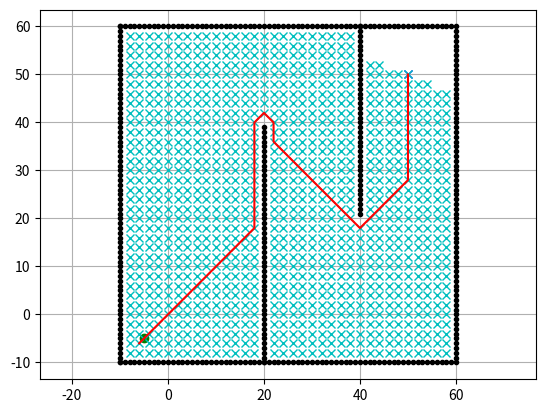

Source code (Python):
"""

Grid based Dijkstra planning

[redacted]

"""

import matplotlib.pyplot as plt
import math

show_animation = True


class Dijkstra:

    def __init__(self, ox, oy, resolution, robot_radius):
        """
        Initialize map for planning

        ox: x position list of Obstacles [m]
        oy: y position list of Obstacles [m]
        resolution: grid resolution [m]
        rr: robot radius[m]
        """

        self.min_x = None
        self.min_y = None
        self.max_x = None
        self.max_y = None
        self.x_width = None
        self.y_width = None
        self.obstacle_map = None

        self.resolution = resolution
        self.robot_radius = robot_radius
        self.calc_obstacle_map(ox, oy)
        self.motion = self.get_motion_model()

    class Node:
        def __init__(self, x, y, cost, parent_index):
            self.x = x  # index of grid
            self.y = y  # index of grid
            self.cost = cost  # g(n)
            self.parent_index = parent_index  # index of previous Node

        def __str__(self):
            return str(self.x) + "," + str(self.y) + "," + str(
                self.cost) + "," + str(self.parent_index)

    def planning(self, sx, sy, gx, gy):
        """
        dijkstra path search

        input:
            s_x: start x position [m]
            s_y: start y position [m]
            gx: goal x position [m]
            gx: goal x position [m]

        output:
            rx: x position list of the final path
            ry: y position list of the final path
        """

        start_node = self.Node(self.calc_xy_index(sx, self.min_x),
                               self.calc_xy_index(sy, self.min_y), 0.0, -1)   # round((position - minp) / self.resolution)
        goal_node = self.Node(self.calc_xy_index(gx, self.min_x),
                              self.calc_xy_index(gy, self.min_y), 0.0, -1)

        open_set, closed_set = dict(), dict()     # key - value: hash表
        open_set[self.calc_index(start_node)] = start_node

        while 1:
            c_id = min(open_set, key=lambda o: open_set[o].cost)  # 取cost最小的节点
            current = open_set[c_id]

            # show graph
            if show_animation:  # pragma: no cover
                plt.plot(self.calc_position(current.x, self.min_x),
                         self.calc_position(current.y, self.min_y), "xc")
                # for stopping simulation with the esc key.
                plt.gcf().canvas.mpl_connect(
                    'key_release_event',
                    lambda event: [exit(0) if event.key == 'escape' else None])
                if len(closed_set.keys()) % 10 == 0:
                    plt.pause(0.001)

            # 判断是否是终点
            if current.x == goal_node.x and current.y == goal_node.y:
                print("Find goal")
                goal_node.parent_index = current.parent_index
                goal_node.cost = current.cost
                break

            # Remove the item from the open set
            del open_set[c_id]

            # Add it to the closed set
            closed_set[c_id] = current

            # expand search grid based on motion model
            for move_x, move_y, move_cost in self.motion:
                node = self.Node(current.x + move_x,
                                 current.y + move_y,
                                 current.cost + move_cost, c_id)
                n_id = self.calc_index(node)

                if n_id in closed_set:
                    continue

                if not self.verify_node(node):
                    continue

                if n_id not in open_set:
                    open_set[n_id] = node  # Discover a new node
                else:
                    if open_set[n_id].cost >= node.cost:
                        # This path is the best until now. record it!
                        open_set[n_id] = node

        rx, ry = self.calc_final_path(goal_node, closed_set)

        return rx, ry

    def calc_final_path(self, goal_node, closed_set):
        # generate final course
        rx, ry = [self.calc_position(goal_node.x, self.min_x)], [
            self.calc_position(goal_node.y, self.min_y)]
        parent_index = goal_node.parent_index
        while parent_index != -1:
            n = closed_set[parent_index]
            rx.append(self.calc_position(n.x, self.min_x))
            ry.append(self.calc_position(n.y, self.min_y))
            parent_index = n.parent_index

        return rx, ry

    def calc_position(self, index, minp):
        pos = index * self.resolution + minp
        return pos

    def calc_xy_index(self, position, minp):
        return round((position - minp) / self.resolution)

    def calc_index(self, node):
        return node.y * self.x_width + node.x

    def verify_node(self, node):
        px = self.calc_position(node.x, self.min_x)
        py = self.calc_position(node.y, self.min_y)

        if px < self.min_x:
            return False
        if py < self.min_y:
            return False
        if px >= self.max_x:
            return False
        if py >= self.max_y:
            return False

        if self.obstacle_map[node.x][node.y]:
            return False

        return True

    def calc_obstacle_map(self, ox, oy):
        ''' 第1步：构建栅格地图 '''
        self.min_x = round(min(ox))
        self.min_y = round(min(oy))
        self.max_x = round(max(ox))
        self.max_y = round(max(oy))
        print("min_x:", self.min_x)
        print("min_y:", self.min_y)
        print("max_x:", self.max_x)
        print("max_y:", self.max_y)

        self.x_width = round((self.max_x - self.min_x) / self.resolution)
        self.y_width = round((self.max_y - self.min_y) / self.resolution)
        print("x_width:", self.x_width)
        print("y_width:", self.y_width)

        # obstacle map generation
        # 初始化地图
        self.obstacle_map = [[False for _ in range(self.y_width)]
                             for _ in range(self.x_width)]
        # 设置障碍物
        for ix in range(self.x_width):
            x = self.calc_position(ix, self.min_x)
            for iy in range(self.y_width):
                y = self.calc_position(iy, self.min_y)
                for iox, ioy in zip(ox, oy):
                    d = math.hypot(iox - x, ioy - y) # 计算障碍物到栅格的距离
                    if d <= self.robot_radius: # 小于机器人半径
                        self.obstacle_map[ix][iy] = True # 膨胀障碍物
                        break

    @staticmethod
    def get_motion_model():
        # dx, dy, cost
        motion = [[1, 0, 1],
                  [0, 1, 1],
                  [-1, 0, 1],
                  [0, -1, 1],
                  [-1, -1, math.sqrt(2)],
                  [-1, 1, math.sqrt(2)],
                  [1, -1, math.sqrt(2)],
                  [1, 1, math.sqrt(2)]]

        return motion

def main():
    # start and goal position
    sx = -5.0  # [m] 起点
    sy = -5.0  # [m]
    gx = 50.0  # [m] 终点
    gy = 50.0  # [m]
    grid_size = 2.0  # [m] 栅格大小
    robot_radius = 1.0  # [m] 机器人半径

    # set obstacle positions
    ox, oy = [], []
    for i in range(-10, 60): # 四周墙
        ox.append(i)
        oy.append(-10.0)
    for i in range(-10, 60):
        ox.append(60.0)
        oy.append(i)
    for i in range(-10, 61):
        ox.append(i)
        oy.append(60.0)
    for i in range(-10, 61):
        ox.append(-10.0)
        oy.append(i)
    for i in range(-10, 40): # 中间墙
        ox.append(20.0)
        oy.append(i)
    for i in range(0, 40):
        ox.append(40.0)
        oy.append(60.0 - i)

    if show_animation:  # pragma: no cover
        plt.plot(ox, oy, ".k")
        plt.plot(sx, sy, "og")
        plt.plot(gx, gy, "xb")
        plt.grid(True)
        plt.axis("equal")

    dijkstra = Dijkstra(ox, oy, grid_size, robot_radius)
    rx, ry = dijkstra.planning(sx, sy, gx, gy)

    if show_animation:  # pragma: no cover
        plt.plot(rx, ry, "-r")
        plt.pause(0.01)
        plt.show()

if __name__ == '__main__':
    main()
